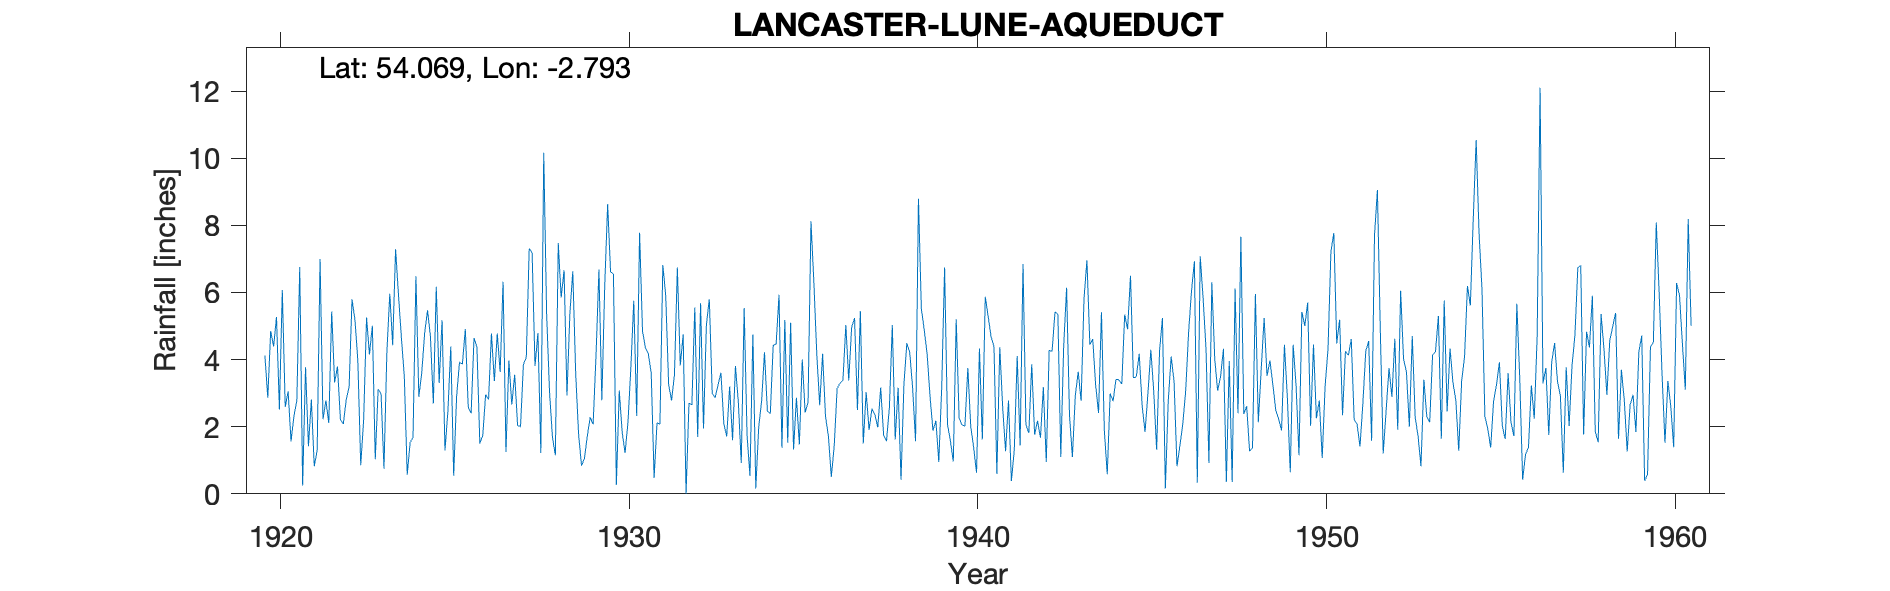

The file beside this chart, header and first rows:
LANCASTER LUNE AQUEDUCT, , , , , , , , , , , , , , , , , , , , , , , 
Grid ref, SD482640, Long, -2.793, Lat, 54.07, Elevation, 74, ft, , , , , , , , , , , , , , , 
Station no, 3050, , , , , , , , , , , , , , , , , , , , , , 
, 1920, 1921, 1922, 1923, 1924, 1925, 1926, 1927, 1928, 1929, 1930, 1931, 1932, 1933, 1934, 1935, 1936, 1937, 1938, 1939, 1940, 1941, 1942
January, 4.12, 6.76, 3.32, 4.15, 3.5, 3.3, 4.64, 3.97, 10.16, 1.78, 6.54, 4.17, 4.75, 3.24, 4.75, 1.52, 4.17, 2.5, 5.03, 4.15, 2.05, 0.6, 3.86
February, 2.86, 0.25, 3.79, 5.01, 0.57, 5.17, 4.37, 2.66, 5.34, 0.84, 0.26, 3.6, 0, 3.61, 0.16, 5.1, 2.31, 5.45, 1.62, 2.89, 2.02, 4.37, 1.76
March, 4.85, 3.77, 2.21, 1.03, 1.52, 1.29, 1.5, 3.55, 3.03, 1.05, 3.08, 0.47, 2.7, 2.09, 1.98, 1.32, 1.71, 1.5, 3.16, 1.88, 3.75, 2.57, 2.18
April, 4.39, 1.42, 2.08, 3.12, 1.69, 2.45, 1.74, 2.04, 1.68, 1.72, 1.84, 2.11, 2.65, 1.71, 2.76, 2.86, 0.5, 3.03, 0.42, 2.18, 2.01, 1.27, 1.67
May, 5.27, 2.81, 2.8, 2.98, 6.48, 4.39, 2.96, 2, 1.15, 2.28, 1.22, 2.08, 5.55, 3.2, 4.22, 1.47, 1.43, 1.9, 3.26, 0.95, 1.38, 2.78, 3.18
June, 2.51, 0.82, 3.19, 0.75, 2.89, 0.54, 2.81, 3.85, 7.47, 2.07, 2.14, 6.82, 1.69, 1.6, 2.45, 4, 3.13, 2.54, 4.49, 3.15, 0.63, 0.38, 0.95
July, 6.07, 1.29, 5.8, 4.22, 3.6, 2.9, 4.78, 4.07, 5.85, 4.12, 3.78, 5.9, 5.68, 3.81, 2.4, 2.42, 3.3, 2.36, 4.21, 6.74, 4.33, 1.32, 4.28
August, 2.59, 7, 5.19, 5.96, 4.79, 3.92, 3.36, 7.31, 6.66, 6.68, 5.75, 3.26, 1.95, 2.72, 4.43, 2.73, 3.38, 1.98, 3.15, 2.07, 1.62, 4.11, 4.24
September, 3.05, 2.22, 3.97, 4.43, 5.47, 3.87, 4.78, 7.18, 2.93, 2.79, 2.32, 2.78, 5.04, 0.92, 4.46, 8.12, 5.03, 3.17, 1.57, 1.58, 5.87, 1.44, 5.42
October, 1.56, 2.78, 0.85, 7.29, 4.68, 4.91, 3.63, 3.81, 5.37, 6.2, 7.78, 3.54, 5.8, 5.54, 5.93, 6.29, 3.38, 1.76, 8.79, 0.96, 5.29, 6.85, 5.35
November, 2.32, 2.11, 2.2, 5.92, 2.69, 2.59, 6.32, 4.79, 6.63, 8.63, 4.85, 6.74, 2.99, 1.74, 1.37, 4.16, 4.96, 1.57, 5.51, 5.2, 4.68, 2.07, 1.1
December, 2.77, 5.43, 5.25, 4.65, 6.17, 2.4, 1.25, 1.22, 3.58, 6.62, 4.35, 3.82, 2.86, 0.53, 5.18, 2.64, 5.24, 2.58, 4.88, 2.26, 4.39, 1.81, 4.4
Total, 42.36, 36.66, 40.65, 49.51, 44.05, 37.73, 42.14, 46.45, 59.85, 44.78, 43.91, 45.29, 41.66, 30.71, 40.09, 42.63, 38.54, 30.34, 46.09, 34.01, 38.02, 29.57, 38.39
